Dataset: SP3 (GitHub, cyt228/fabric_anomaly_project). Classes: defect, defect-free, defect for classify.

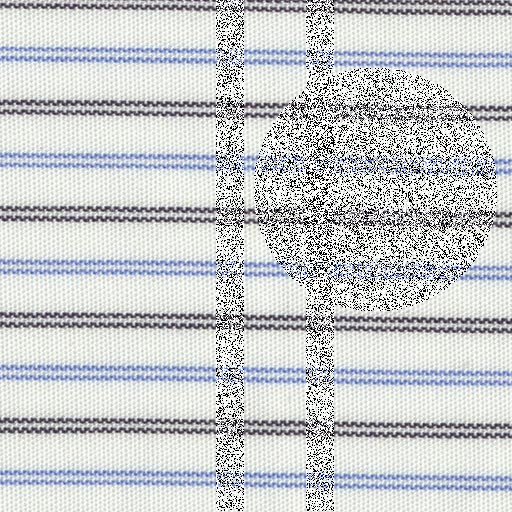
Label: defect

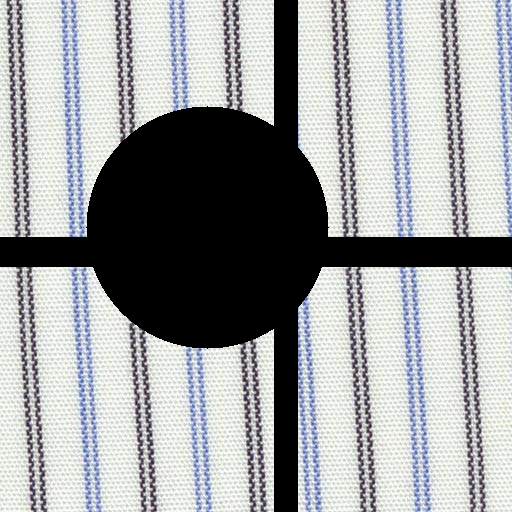
Label: defect for classify

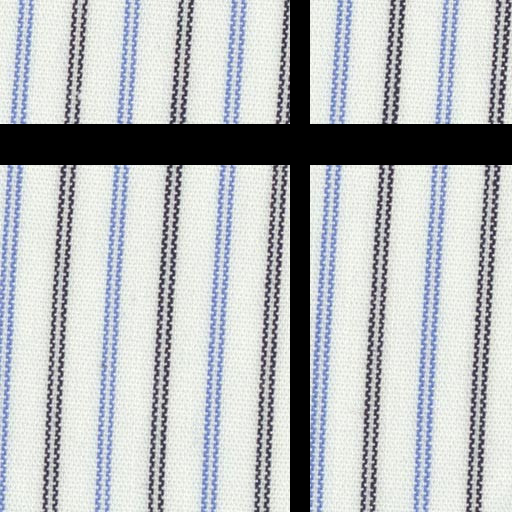
Label: defect for classify

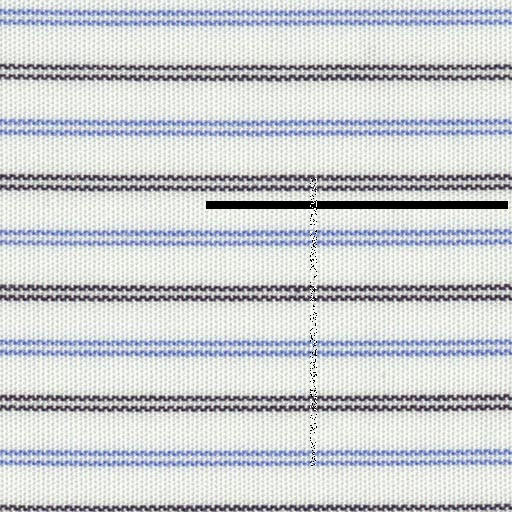
Label: defect for classify

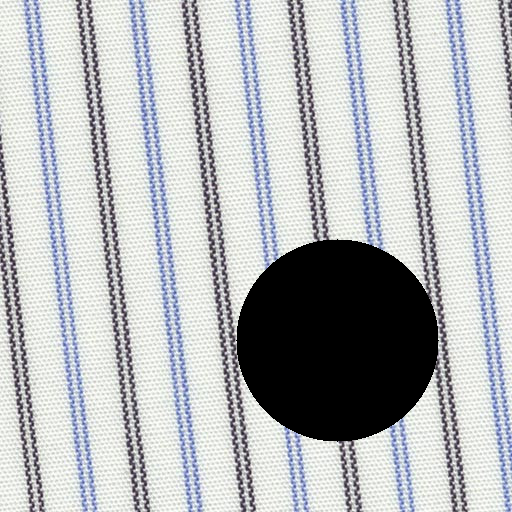
Label: defect

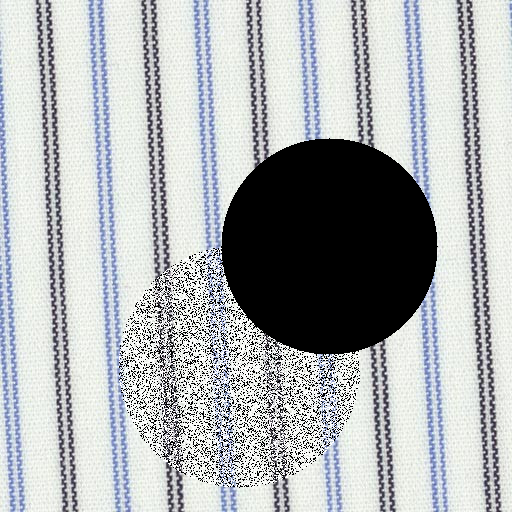
Label: defect
